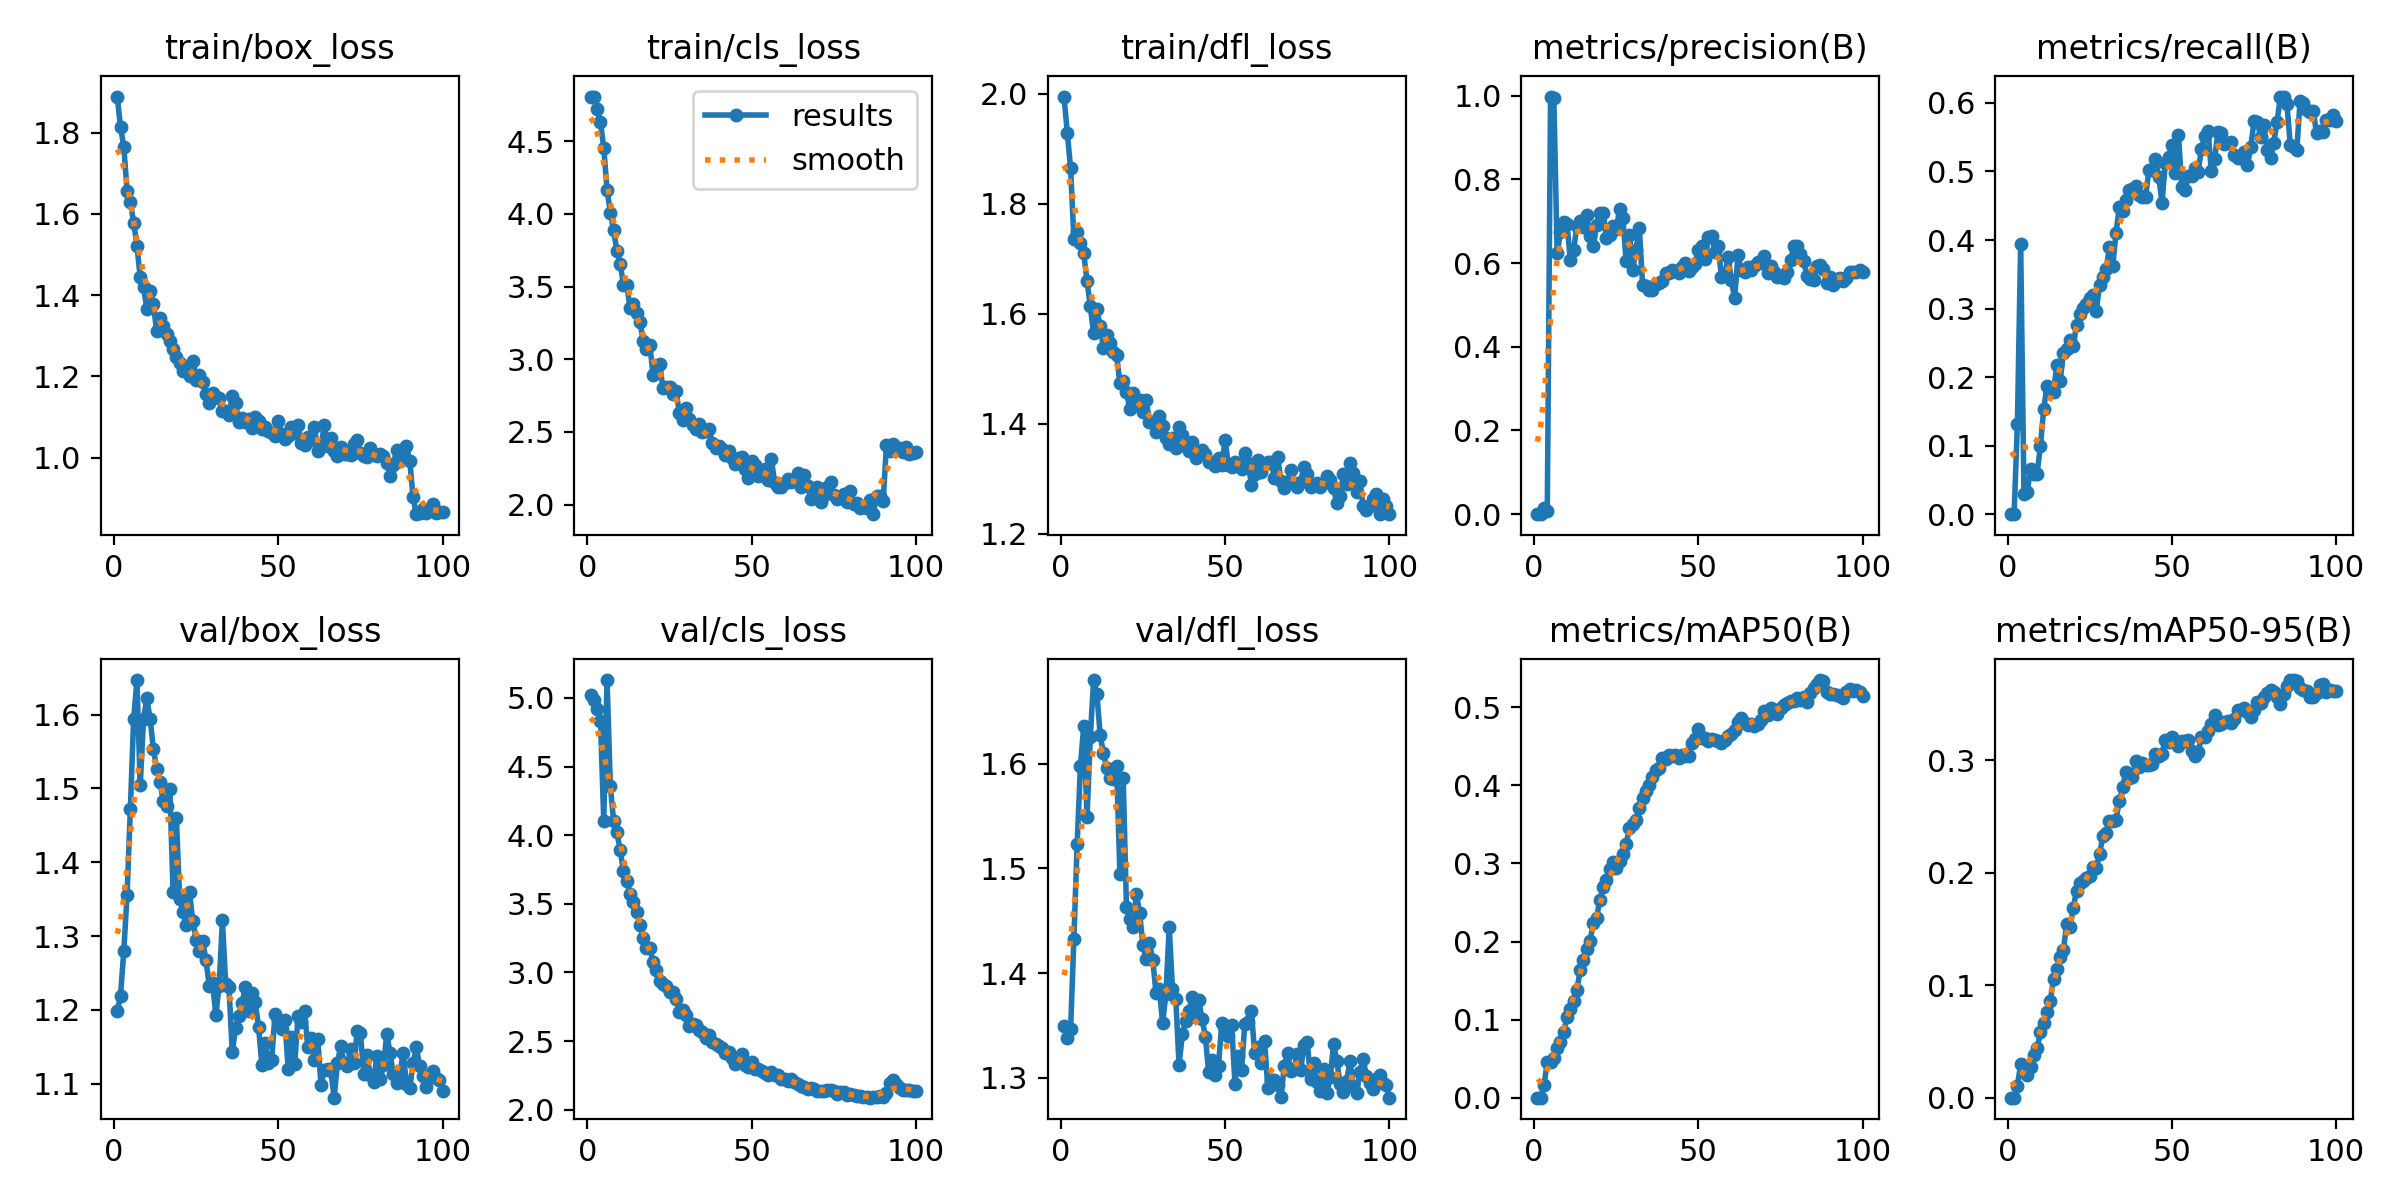

The data file committed next to this chart (first rows):
epoch, time, train/box_loss, train/cls_loss, train/dfl_loss, metrics/precision(B), metrics/recall(B), metrics/mAP50(B), metrics/mAP50-95(B), val/box_loss, val/cls_loss, val/dfl_loss, lr/pg0, lr/pg1, lr/pg2, lr/pg3, lr/pg4, lr/pg5, lr/pg6, lr/pg7
1, 528.8, 1.889, 4.808, 1.995, 0, 0, 0, 0, 1.198, 5.021, 1.35, 0.000332, 0.0001107, 0.000332, 0.0001107, 0.000332, 0.0001107, 0.000332, 0.0001107
2, 976.4, 1.815, 4.803, 1.929, 0, 0, 0, 0, 1.219, 4.982, 1.338, 0.0006681, 0.0002227, 0.0006681, 0.0002227, 0.0006681, 0.0002227, 0.0006681, 0.0002227
3, 1324, 1.766, 4.724, 1.864, 0.01524, 0.131, 0.01594, 0.01079, 1.28, 4.917, 1.346, 0.0009973, 0.0003324, 0.0009973, 0.0003324, 0.0009973, 0.0003324, 0.0009973, 0.0003324
4, 1622, 1.657, 4.632, 1.736, 0.00849, 0.3944, 0.04546, 0.02975, 1.356, 4.834, 1.433, 0.001039, 0.0003464, 0.001039, 0.0003464, 0.001039, 0.0003464, 0.001039, 0.0003464
5, 1914, 1.629, 4.453, 1.748, 0.9978, 0.02905, 0.04626, 0.02673, 1.473, 4.105, 1.524, 0.001029, 0.0003429, 0.001029, 0.0003429, 0.001029, 0.0003429, 0.001029, 0.0003429
6, 2207, 1.579, 4.167, 1.729, 0.9941, 0.0319, 0.05051, 0.02001, 1.594, 5.131, 1.598, 0.001018, 0.0003393, 0.001018, 0.0003393, 0.001018, 0.0003393, 0.001018, 0.0003393
7, 2487, 1.522, 4.009, 1.71, 0.6236, 0.06607, 0.06412, 0.02762, 1.647, 4.358, 1.636, 0.001007, 0.0003358, 0.001007, 0.0003358, 0.001007, 0.0003358, 0.001007, 0.0003358
8, 2780, 1.444, 3.889, 1.659, 0.6735, 0.05792, 0.0709, 0.03821, 1.504, 4.102, 1.549, 0.0009968, 0.0003323, 0.0009968, 0.0003323, 0.0009968, 0.0003323, 0.0009968, 0.0003323
9, 3066, 1.421, 3.744, 1.613, 0.6978, 0.05932, 0.08353, 0.04388, 1.594, 4.02, 1.625, 0.0009862, 0.0003287, 0.0009862, 0.0003287, 0.0009862, 0.0003287, 0.0009862, 0.0003287
10, 3338, 1.367, 3.658, 1.565, 0.6944, 0.09921, 0.1034, 0.05811, 1.622, 3.89, 1.68, 0.0009756, 0.0003252, 0.0009756, 0.0003252, 0.0009756, 0.0003252, 0.0009756, 0.0003252
11, 3610, 1.411, 3.512, 1.608, 0.6076, 0.153, 0.1138, 0.06671, 1.595, 3.736, 1.667, 0.000965, 0.0003217, 0.000965, 0.0003217, 0.000965, 0.0003217, 0.000965, 0.0003217
12, 3891, 1.378, 3.508, 1.577, 0.6306, 0.1865, 0.1236, 0.07588, 1.554, 3.666, 1.627, 0.0009544, 0.0003181, 0.0009544, 0.0003181, 0.0009544, 0.0003181, 0.0009544, 0.0003181
13, 4202, 1.311, 3.356, 1.537, 0.6878, 0.1805, 0.1379, 0.0862, 1.527, 3.569, 1.61, 0.0009438, 0.0003146, 0.0009438, 0.0003146, 0.0009438, 0.0003146, 0.0009438, 0.0003146
14, 4460, 1.345, 3.38, 1.561, 0.7, 0.1787, 0.1629, 0.1055, 1.508, 3.516, 1.596, 0.0009332, 0.0003111, 0.0009332, 0.0003111, 0.0009332, 0.0003111, 0.0009332, 0.0003111
15, 4720, 1.324, 3.316, 1.547, 0.6869, 0.2181, 0.1762, 0.114, 1.483, 3.437, 1.586, 0.0009226, 0.0003075, 0.0009226, 0.0003075, 0.0009226, 0.0003075, 0.0009226, 0.0003075
16, 4974, 1.304, 3.258, 1.53, 0.7137, 0.1942, 0.1906, 0.1253, 1.476, 3.349, 1.586, 0.000912, 0.000304, 0.000912, 0.000304, 0.000912, 0.000304, 0.000912, 0.000304
17, 5227, 1.287, 3.124, 1.525, 0.6654, 0.2345, 0.2003, 0.1313, 1.5, 3.254, 1.598, 0.0009014, 0.0003005, 0.0009014, 0.0003005, 0.0009014, 0.0003005, 0.0009014, 0.0003005
18, 5483, 1.266, 3.071, 1.473, 0.6405, 0.2415, 0.2239, 0.1545, 1.36, 3.175, 1.494, 0.0008908, 0.0002969, 0.0008908, 0.0002969, 0.0008908, 0.0002969, 0.0008908, 0.0002969
19, 5737, 1.249, 3.101, 1.479, 0.692, 0.2547, 0.2306, 0.1515, 1.46, 3.176, 1.586, 0.0008801, 0.0002934, 0.0008801, 0.0002934, 0.0008801, 0.0002934, 0.0008801, 0.0002934
20, 5991, 1.233, 2.893, 1.458, 0.7204, 0.2456, 0.2533, 0.1688, 1.35, 3.074, 1.463, 0.0008695, 0.0002898, 0.0008695, 0.0002898, 0.0008695, 0.0002898, 0.0008695, 0.0002898
21, 6248, 1.213, 2.914, 1.427, 0.7204, 0.2757, 0.2694, 0.1841, 1.332, 3.017, 1.452, 0.0008589, 0.0002863, 0.0008589, 0.0002863, 0.0008589, 0.0002863, 0.0008589, 0.0002863
22, 6502, 1.222, 2.964, 1.455, 0.6607, 0.2922, 0.2784, 0.1908, 1.315, 2.939, 1.444, 0.0008483, 0.0002828, 0.0008483, 0.0002828, 0.0008483, 0.0002828, 0.0008483, 0.0002828
23, 6779, 1.202, 2.801, 1.433, 0.6669, 0.3009, 0.2934, 0.1927, 1.359, 2.918, 1.476, 0.0008377, 0.0002792, 0.0008377, 0.0002792, 0.0008377, 0.0002792, 0.0008377, 0.0002792
24, 7052, 1.239, 2.811, 1.442, 0.6877, 0.3065, 0.3018, 0.1955, 1.32, 2.9, 1.457, 0.0008271, 0.0002757, 0.0008271, 0.0002757, 0.0008271, 0.0002757, 0.0008271, 0.0002757
25, 7338, 1.192, 2.809, 1.422, 0.6806, 0.316, 0.2942, 0.1969, 1.295, 2.857, 1.427, 0.0008165, 0.0002722, 0.0008165, 0.0002722, 0.0008165, 0.0002722, 0.0008165, 0.0002722
26, 7621, 1.202, 2.763, 1.444, 0.7293, 0.3192, 0.3025, 0.2055, 1.28, 2.861, 1.414, 0.0008059, 0.0002686, 0.0008059, 0.0002686, 0.0008059, 0.0002686, 0.0008059, 0.0002686
27, 7887, 1.185, 2.779, 1.403, 0.7068, 0.2966, 0.3115, 0.2043, 1.293, 2.805, 1.429, 0.0007953, 0.0002651, 0.0007953, 0.0002651, 0.0007953, 0.0002651, 0.0007953, 0.0002651
28, 8142, 1.156, 2.633, 1.402, 0.6041, 0.3347, 0.3255, 0.2169, 1.267, 2.708, 1.413, 0.0007847, 0.0002616, 0.0007847, 0.0002616, 0.0007847, 0.0002616, 0.0007847, 0.0002616
29, 8398, 1.134, 2.581, 1.385, 0.6665, 0.3456, 0.3453, 0.2325, 1.233, 2.725, 1.381, 0.0007741, 0.000258, 0.0007741, 0.000258, 0.0007741, 0.000258, 0.0007741, 0.000258
30, 8653, 1.16, 2.662, 1.413, 0.5842, 0.358, 0.3499, 0.2354, 1.237, 2.686, 1.385, 0.0007635, 0.0002545, 0.0007635, 0.0002545, 0.0007635, 0.0002545, 0.0007635, 0.0002545
31, 8909, 1.149, 2.59, 1.396, 0.6321, 0.3896, 0.355, 0.2461, 1.193, 2.609, 1.352, 0.0007529, 0.000251, 0.0007529, 0.000251, 0.0007529, 0.000251, 0.0007529, 0.000251
32, 9167, 1.146, 2.546, 1.374, 0.6846, 0.362, 0.3704, 0.2462, 1.232, 2.627, 1.38, 0.0007423, 0.0002474, 0.0007423, 0.0002474, 0.0007423, 0.0002474, 0.0007423, 0.0002474
33, 9424, 1.115, 2.52, 1.363, 0.5464, 0.4097, 0.3841, 0.2474, 1.321, 2.614, 1.444, 0.0007317, 0.0002439, 0.0007317, 0.0002439, 0.0007317, 0.0002439, 0.0007317, 0.0002439
34, 9678, 1.114, 2.552, 1.374, 0.5445, 0.4487, 0.3921, 0.2637, 1.235, 2.583, 1.385, 0.0007211, 0.0002404, 0.0007211, 0.0002404, 0.0007211, 0.0002404, 0.0007211, 0.0002404
35, 9932, 1.105, 2.498, 1.355, 0.5357, 0.4417, 0.4005, 0.2759, 1.231, 2.565, 1.375, 0.0007105, 0.0002368, 0.0007105, 0.0002368, 0.0007105, 0.0002368, 0.0007105, 0.0002368
36, 10186, 1.151, 2.507, 1.394, 0.5344, 0.4579, 0.4113, 0.2901, 1.142, 2.522, 1.312, 0.0006999, 0.0002333, 0.0006999, 0.0002333, 0.0006999, 0.0002333, 0.0006999, 0.0002333
37, 10440, 1.134, 2.522, 1.379, 0.5493, 0.4729, 0.4195, 0.284, 1.176, 2.54, 1.342, 0.0006893, 0.0002298, 0.0006893, 0.0002298, 0.0006893, 0.0002298, 0.0006893, 0.0002298
38, 10695, 1.087, 2.424, 1.359, 0.5527, 0.4745, 0.4219, 0.2853, 1.192, 2.496, 1.354, 0.0006787, 0.0002262, 0.0006787, 0.0002262, 0.0006787, 0.0002262, 0.0006787, 0.0002262
39, 10951, 1.099, 2.39, 1.35, 0.5567, 0.4795, 0.4347, 0.2998, 1.21, 2.477, 1.364, 0.0006681, 0.0002227, 0.0006681, 0.0002227, 0.0006681, 0.0002227, 0.0006681, 0.0002227
40, 11211, 1.087, 2.401, 1.367, 0.5755, 0.465, 0.4337, 0.2943, 1.231, 2.463, 1.377, 0.0006575, 0.0002192, 0.0006575, 0.0002192, 0.0006575, 0.0002192, 0.0006575, 0.0002192
41, 11469, 1.095, 2.384, 1.337, 0.5768, 0.4626, 0.4394, 0.298, 1.199, 2.448, 1.358, 0.0006469, 0.0002156, 0.0006469, 0.0002156, 0.0006469, 0.0002156, 0.0006469, 0.0002156
42, 11726, 1.074, 2.34, 1.348, 0.5835, 0.4629, 0.4374, 0.2955, 1.223, 2.415, 1.374, 0.0006363, 0.0002121, 0.0006363, 0.0002121, 0.0006363, 0.0002121, 0.0006363, 0.0002121
43, 11979, 1.1, 2.371, 1.352, 0.5811, 0.5017, 0.4382, 0.2961, 1.21, 2.423, 1.356, 0.0006257, 0.0002086, 0.0006257, 0.0002086, 0.0006257, 0.0002086, 0.0006257, 0.0002086
44, 12232, 1.091, 2.319, 1.345, 0.5757, 0.502, 0.4349, 0.2965, 1.177, 2.377, 1.339, 0.0006151, 0.000205, 0.0006151, 0.000205, 0.0006151, 0.000205, 0.0006151, 0.000205
45, 12486, 1.071, 2.281, 1.33, 0.591, 0.5178, 0.4384, 0.3056, 1.126, 2.334, 1.305, 0.0006045, 0.0002015, 0.0006045, 0.0002015, 0.0006045, 0.0002015, 0.0006045, 0.0002015
46, 12745, 1.076, 2.323, 1.33, 0.5997, 0.4924, 0.4379, 0.3035, 1.155, 2.375, 1.317, 0.0005939, 0.000198, 0.0005939, 0.000198, 0.0005939, 0.000198, 0.0005939, 0.000198
47, 13014, 1.065, 2.324, 1.324, 0.5814, 0.4545, 0.4378, 0.306, 1.129, 2.407, 1.303, 0.0005833, 0.0001944, 0.0005833, 0.0001944, 0.0005833, 0.0001944, 0.0005833, 0.0001944
48, 13271, 1.06, 2.242, 1.337, 0.5915, 0.5122, 0.4544, 0.3185, 1.133, 2.325, 1.312, 0.0005727, 0.0001909, 0.0005727, 0.0001909, 0.0005727, 0.0001909, 0.0005727, 0.0001909
49, 13526, 1.053, 2.18, 1.324, 0.5974, 0.5211, 0.4594, 0.3165, 1.194, 2.309, 1.353, 0.0005621, 0.0001874, 0.0005621, 0.0001874, 0.0005621, 0.0001874, 0.0005621, 0.0001874
50, 13783, 1.091, 2.3, 1.371, 0.6311, 0.5393, 0.4726, 0.3209, 1.186, 2.347, 1.347, 0.0005515, 0.0001838, 0.0005515, 0.0001838, 0.0005515, 0.0001838, 0.0005515, 0.0001838
51, 14037, 1.057, 2.273, 1.325, 0.64, 0.4984, 0.461, 0.3173, 1.174, 2.295, 1.34, 0.0005409, 0.0001803, 0.0005409, 0.0001803, 0.0005409, 0.0001803, 0.0005409, 0.0001803
52, 14292, 1.045, 2.197, 1.321, 0.6097, 0.5539, 0.4601, 0.3124, 1.186, 2.295, 1.351, 0.0005303, 0.0001768, 0.0005303, 0.0001768, 0.0005303, 0.0001768, 0.0005303, 0.0001768
53, 14546, 1.053, 2.205, 1.33, 0.6614, 0.4774, 0.4569, 0.3173, 1.12, 2.28, 1.295, 0.0005196, 0.0001732, 0.0005196, 0.0001732, 0.0005196, 0.0001732, 0.0005196, 0.0001732
54, 14800, 1.075, 2.243, 1.326, 0.6654, 0.473, 0.4593, 0.3169, 1.163, 2.264, 1.321, 0.000509, 0.0001697, 0.000509, 0.0001697, 0.000509, 0.0001697, 0.000509, 0.0001697
55, 15057, 1.061, 2.173, 1.318, 0.6261, 0.4933, 0.4578, 0.3185, 1.127, 2.251, 1.307, 0.0004984, 0.0001661, 0.0004984, 0.0001661, 0.0004984, 0.0001661, 0.0004984, 0.0001661
56, 15317, 1.08, 2.311, 1.347, 0.6399, 0.493, 0.4563, 0.3084, 1.191, 2.272, 1.352, 0.0004878, 0.0001626, 0.0004878, 0.0001626, 0.0004878, 0.0001626, 0.0004878, 0.0001626
57, 15569, 1.035, 2.147, 1.329, 0.5664, 0.5054, 0.454, 0.3037, 1.184, 2.252, 1.354, 0.0004772, 0.0001591, 0.0004772, 0.0001591, 0.0004772, 0.0001591, 0.0004772, 0.0001591
58, 15826, 1.031, 2.122, 1.289, 0.5709, 0.4999, 0.4578, 0.3073, 1.198, 2.25, 1.364, 0.0004666, 0.0001555, 0.0004666, 0.0001555, 0.0004666, 0.0001555, 0.0004666, 0.0001555
59, 16082, 1.05, 2.124, 1.308, 0.6153, 0.5332, 0.4629, 0.3208, 1.149, 2.222, 1.324, 0.000456, 0.000152, 0.000456, 0.000152, 0.000456, 0.000152, 0.000456, 0.000152
60, 16336, 1.043, 2.152, 1.333, 0.5587, 0.5522, 0.4662, 0.321, 1.162, 2.22, 1.329, 0.0004454, 0.0001485, 0.0004454, 0.0001485, 0.0004454, 0.0001485, 0.0004454, 0.0001485
... 40 more rows
